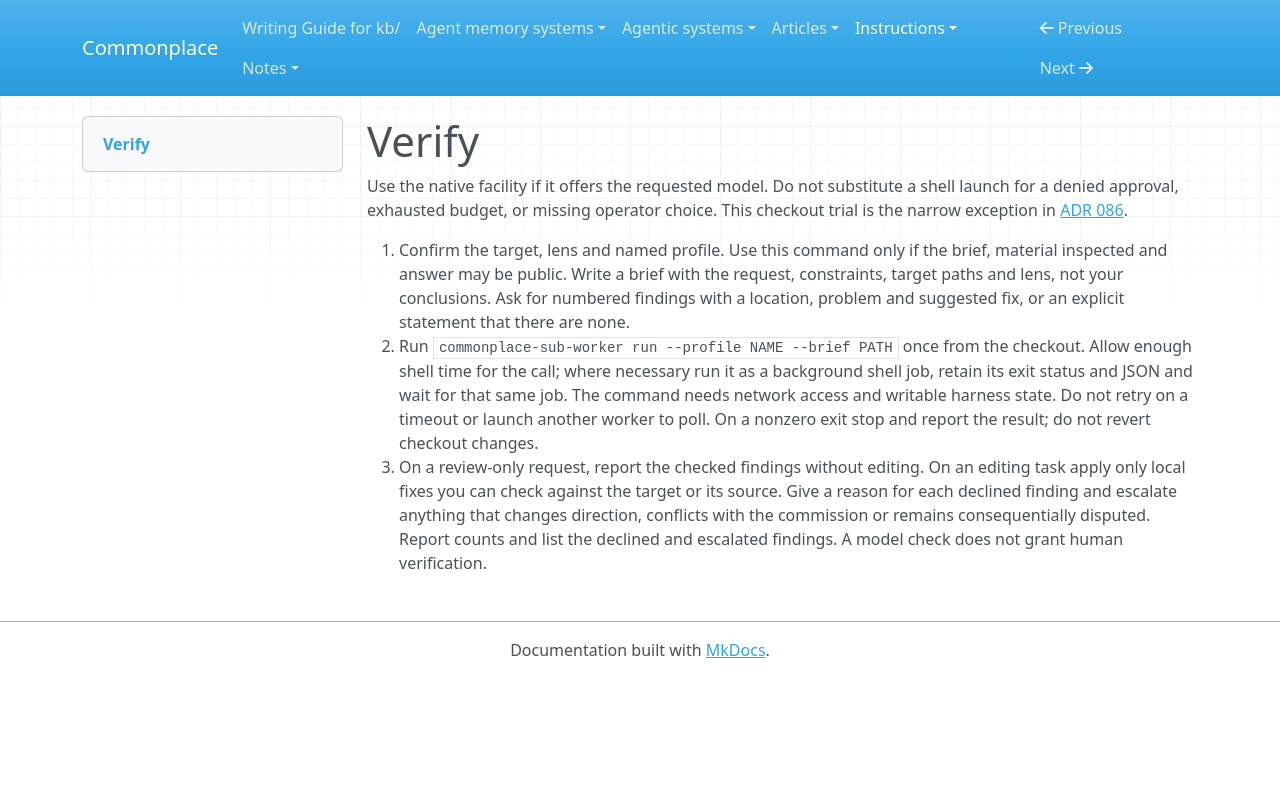

repository: zby/commonplace · page: instructions/verify/SKILL/index.html · generator: mkdocs

---
name: verify
description: Use for an operator-requested, one-shot check of a named target with a named model unavailable through the native worker facility.
type: types/instruction.md
---

# Verify

Use the native facility if it offers the requested model. Do not substitute a shell launch for a denied approval, exhausted budget, or missing operator choice. This checkout trial is the narrow exception in [ADR 086](../../reference/adr/086-projects-read-the-library-from-the-installed-package.md).

1. Confirm the target, lens and named profile. Use this command only if the brief, material inspected and answer may be public. Write a brief with the request, constraints, target paths and lens, not your conclusions. Ask for numbered findings with a location, problem and suggested fix, or an explicit statement that there are none.
2. Run `commonplace-sub-worker run --profile NAME --brief PATH` once from the checkout. Allow enough shell time for the call; where necessary run it as a background shell job, retain its exit status and JSON and wait for that same job. The command needs network access and writable harness state. Do not retry on a timeout or launch another worker to poll. On a nonzero exit stop and report the result; do not revert checkout changes.
3. On a review-only request, report the checked findings without editing. On an editing task apply only local fixes you can check against the target or its source. Give a reason for each declined finding and escalate anything that changes direction, conflicts with the commission or remains consequentially disputed. Report counts and list the declined and escalated findings. A model check does not grant human verification.
